pico-8 play session: hold → + tap 🅾

[t = 1 s] hold → ~1s, tap 🅾 ~2×
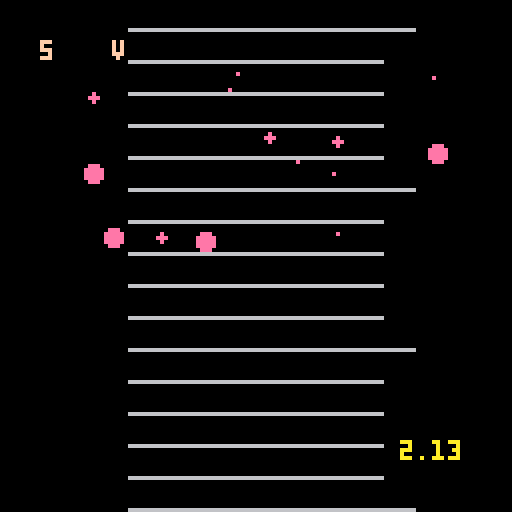
[t = 2 s] hold → ~2s, tap 🅾 ~4×
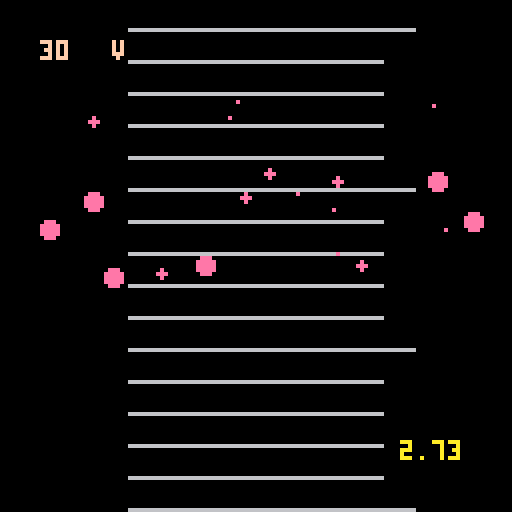
[t = 4 s] hold → ~4s, tap 🅾 ~7×
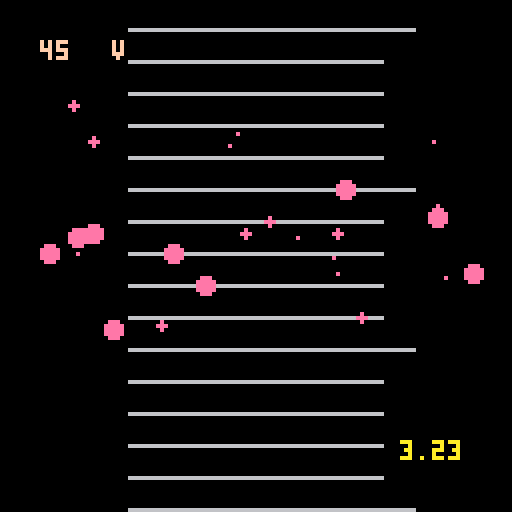
[t = 8 s] hold → ~8s, tap 🅾 ~14×
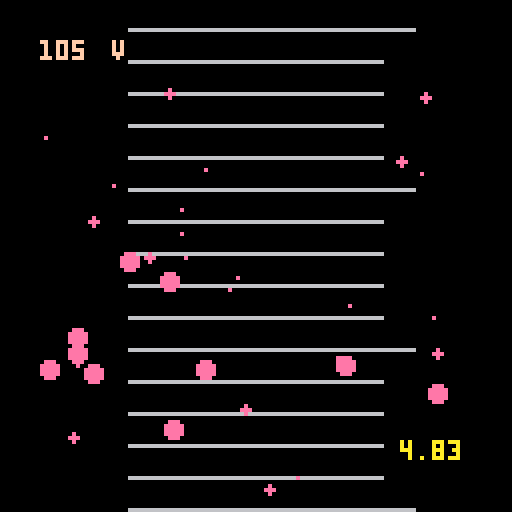

pico-8 cartridge
version 30
__lua__
function _init()
cls()
 oil= {} -- liste mit aktiven oel
 create_oil(5)
 t = {}
 u = 0
 scene = "intro"
 --daten:
 -- dichte 900 kg/m3
 -- plattenabstand 5e-3
 -- abstand raster 2,72e-5
end

function _update()
 if scene == "sim" then
  foreach(oil,update_oil)
  control()
 else
  menu_steuerung()
 end
end

function _draw()
 
 if scene == "data" then
  cls()
 	draw_data()
 elseif scene == "intro" then
  cls()
  draw_menu()
 elseif scene == "sim" then
  cls()
  map(0,0)
  foreach(oil,draw_oil)
  draw_current()
  draw_time()
 end
end
-->8
-- daten oeltroepfchen
function create_oil(x)
	local n = {1.1,2.2,3.3,4.5,5.5,6.7,7.8,8.8,10,11.2}
	for i = 1, x do
		local o = {}
		o.r = 5--rnd()*2+3.5
		o.n = n[flr(rnd(#n)+1)]
		o.x = rnd(120)+4
		o.y = rnd(50)+10
		o.dr = rnd(3) --drawradius
		add(oil,o)
	end
end
-->8
-- update and draw functions

function update_oil(e)
 e.auf = (3.2*abs(u)*e.n-3.6983*e.r*e.r*e.r)/(3.3929*e.r)/10
 e.ab = (3.2*abs(u)*e.n+3.6983*e.r*e.r*e.r)/(3.3929*e.r)/10
 if(u > 0) then
  e.y += e.ab/10
 elseif(u < 0) then
  e.y -= e.auf/10
 else
  e.y += e.ab/10
 end
 if(e.y>200 or e.y< -100)then
   del(o,e)
 end
end

function draw_oil(e)
 circfill(e.x,e.y,e.dr,14)
 --print(e.ab,e.x+5,e.y+5,10)
 --print(e.auf,e.x-10,e.y-5,12)
end

-->8
function control()
 local u_max  = 300
 if(abs(u) <= u_max)then
  if(btn(2))then
	  u +=1
	  sfx(1)
	 end
	 if(btn(3))then
	  u -=1
	  	  sfx(1)
	 end
	 if(btnp(1))then
	  if(u%5 != 0)then
		  u = flr(u/10)*10
		 end
	  u +=5
	  	  sfx(1)
	 end
	 if(btnp(0))then
	 if(u%5 != 0)then
		  u = flr(u/10)*10
		 end
	  u -=5
	  	  sfx(1)
	 end
	elseif(u>u_max)then
	 u = u_max
	elseif(u<-u_max)then
	 u = -u_max	 	 
	end
 if(btnp(4))then
  create_oil(5)
  sfx(0)
 end
 if(btnp(5)and not p)then
  u = -u
  sfx(2)
  add(t,time())
 end
end

function draw_current()
	print(u,10,10,15)
	print("v",28,10,15)
end

function draw_time()
 if #t == 7 then
  del(t,t[1])
 end
  for i = 2, #t do
  local dt = flr((t[i]-t[i-1])*100)/100
  print(dt,100,i*6,10)
 end
 local t1 = 0
 if #t>0 then
  t1 = t[#t]
 end
 print(flr((time()-t1)*100)/100,100,110,10)
end
-->8
--menu
function draw_menu()
 print("der milikan-versuch",30,10,7)
 print("…………………………",28,17,7)
 print("steuerung:",20,30,8)
 print("⬆️⬇️⬅️➡️ - spannung regeln",20,40,18)
 print("x - spannung umpolen",20,50,18 )
 print(" und uhr start/stopp",31,60,18)
 print("c - oel spruehen",20,70,18)
 print("p - pause/menu",20,80,18)
 print("weiter mit x",40,100,10)
end

function menu_steuerung()
 if btnp(5) and scene == "intro" then
  scene = "data"
 elseif btnp(5) and scene == "data" then
  scene = "sim"
 end
end

function draw_data()
  print("versuchsdaten",40,10,8)

  print("dichte oel: 900 kg/m^3",10,40,18)
  print("viskositaet: 18e-6 kg/(ms)",10,50,18 )
  print("plattenabstand: 5e-3 m",10,60,18)
  print("skalenabstand: 2.72e-5 m",10,70,18)
  print("weiter mit x",40,100,10)

end
__gfx__
00000000000000000000000000000000000000000000000000000000000000000000000000000000000000000000000000000000000000000000000000000000
00000000000000000000000000000000000000000000000000000000000000000000000000000000000000000000000000000000000000000000000000000000
00700700000000000000000000000000000000000000000000000000000000000000000000000000000000000000000000000000000000000000000000000000
00077000000000000000000000000000000000000000000000000000000000000000000000000000000000000000000000000000000000000000000000000000
00077000000000000000000000000000000000000000000000000000000000000000000000000000000000000000000000000000000000000000000000000000
00700700000000000000000000000000000000000000000000000000000000000000000000000000000000000000000000000000000000000000000000000000
00000000000000000000000000000000000000000000000000000000000000000000000000000000000000000000000000000000000000000000000000000000
00000000666666660000000000000000000000000000000000000000000000000000000000000000000000000000000000000000000000000000000000000000
__map__
0000000001010101010101010100000000000000000000000000000000000000000000000000000000000000000000000000000000000000000000000000000000000000000000000000000000000000000000000000000000000000000000000000000000000000000000000000000000000000000000000000000000000000
0000000001010101010101010400000000000000000000000000000000000000000000000000000000000000000000000000000000000000000000000000000000000000000000000000000000000000000000000000000000000000000000000000000000000000000000000000000000000000000000000000000000000000
0000000001010101010101010400000000000000000000000000000000000000000000000000000000000000000000000000000000000000000000000000000000000000000000000000000000000000000000000000000000000000000000000000000000000000000000000000000000000000000000000000000000000000
0000000001010101010101010000000000000000000000000000000000000000000000000000000000000000000000000000000000000000000000000000000000000000000000000000000000000000000000000000000000000000000000000000000000000000000000000000000000000000000000000000000000000000
0000000001010101010101010000000000000000000000000000000000000000000000000000000000000000000000000000000000000000000000000000000000000000000000000000000000000000000000000000000000000000000000000000000000000000000000000000000000000000000000000000000000000000
0000000001010101010101010100000000000000000000000000000000000000000000000000000000000000000000000000000000000000000000000000000000000000000000000000000000000000000000000000000000000000000000000000000000000000000000000000000000000000000000000000000000000000
0000000001010101010101010000000000000000000000000000000000000000000000000000000000000000000000000000000000000000000000000000000000000000000000000000000000000000000000000000000000000000000000000000000000000000000000000000000000000000000000000000000000000000
0000000001010101010101010000000000000000000000000000000000000000000000000000000000000000000000000000000000000000000000000000000000000000000000000000000000000000000000000000000000000000000000000000000000000000000000000000000000000000000000000000000000000000
0000000001010101010101010000000000000000000000000000000000000000000000000000000000000000000000000000000000000000000000000000000000000000000000000000000000000000000000000000000000000000000000000000000000000000000000000000000000000000000000000000000000000000
0000000201010101010101010000000000000000000000000000000000000000000000000000000000000000000000000000000000000000000000000000000000000000000000000000000000000000000000000000000000000000000000000000000000000000000000000000000000000000000000000000000000000000
0000000001010101010101010100000000000000000000000000000000000000000000000000000000000000000000000000000000000000000000000000000000000000000000000000000000000000000000000000000000000000000000000000000000000000000000000000000000000000000000000000000000000000
0000000001010101010101010000000000000000000000000000000000000000000000000000000000000000000000000000000000000000000000000000000000000000000000000000000000000000000000000000000000000000000000000000000000000000000000000000000000000000000000000000000000000000
0000000001010101010101010000000000000000000000000000000000000000000000000000000000000000000000000000000000000000000000000000000000000000000000000000000000000000000000000000000000000000000000000000000000000000000000000000000000000000000000000000000000000000
0000000001010101010101010000000000000000000000000000000000000000000000000000000000000000000000000000000000000000000000000000000000000000000000000000000000000000000000000000000000000000000000000000000000000000000000000000000000000000000000000000000000000000
0000000001010101010101010000000000000000000000000000000000000000000000000000000000000000000000000000000000000000000000000000000000000000000000000000000000000000000000000000000000000000000000000000000000000000000000000000000000000000000000000000000000000000
0000000001010101010101010100000000000000000000000000000000000000000000000000000000000000000000000000000000000000000000000000000000000000000000000000000000000000000000000000000000000000000000000000000000000000000000000000000000000000000000000000000000000000
